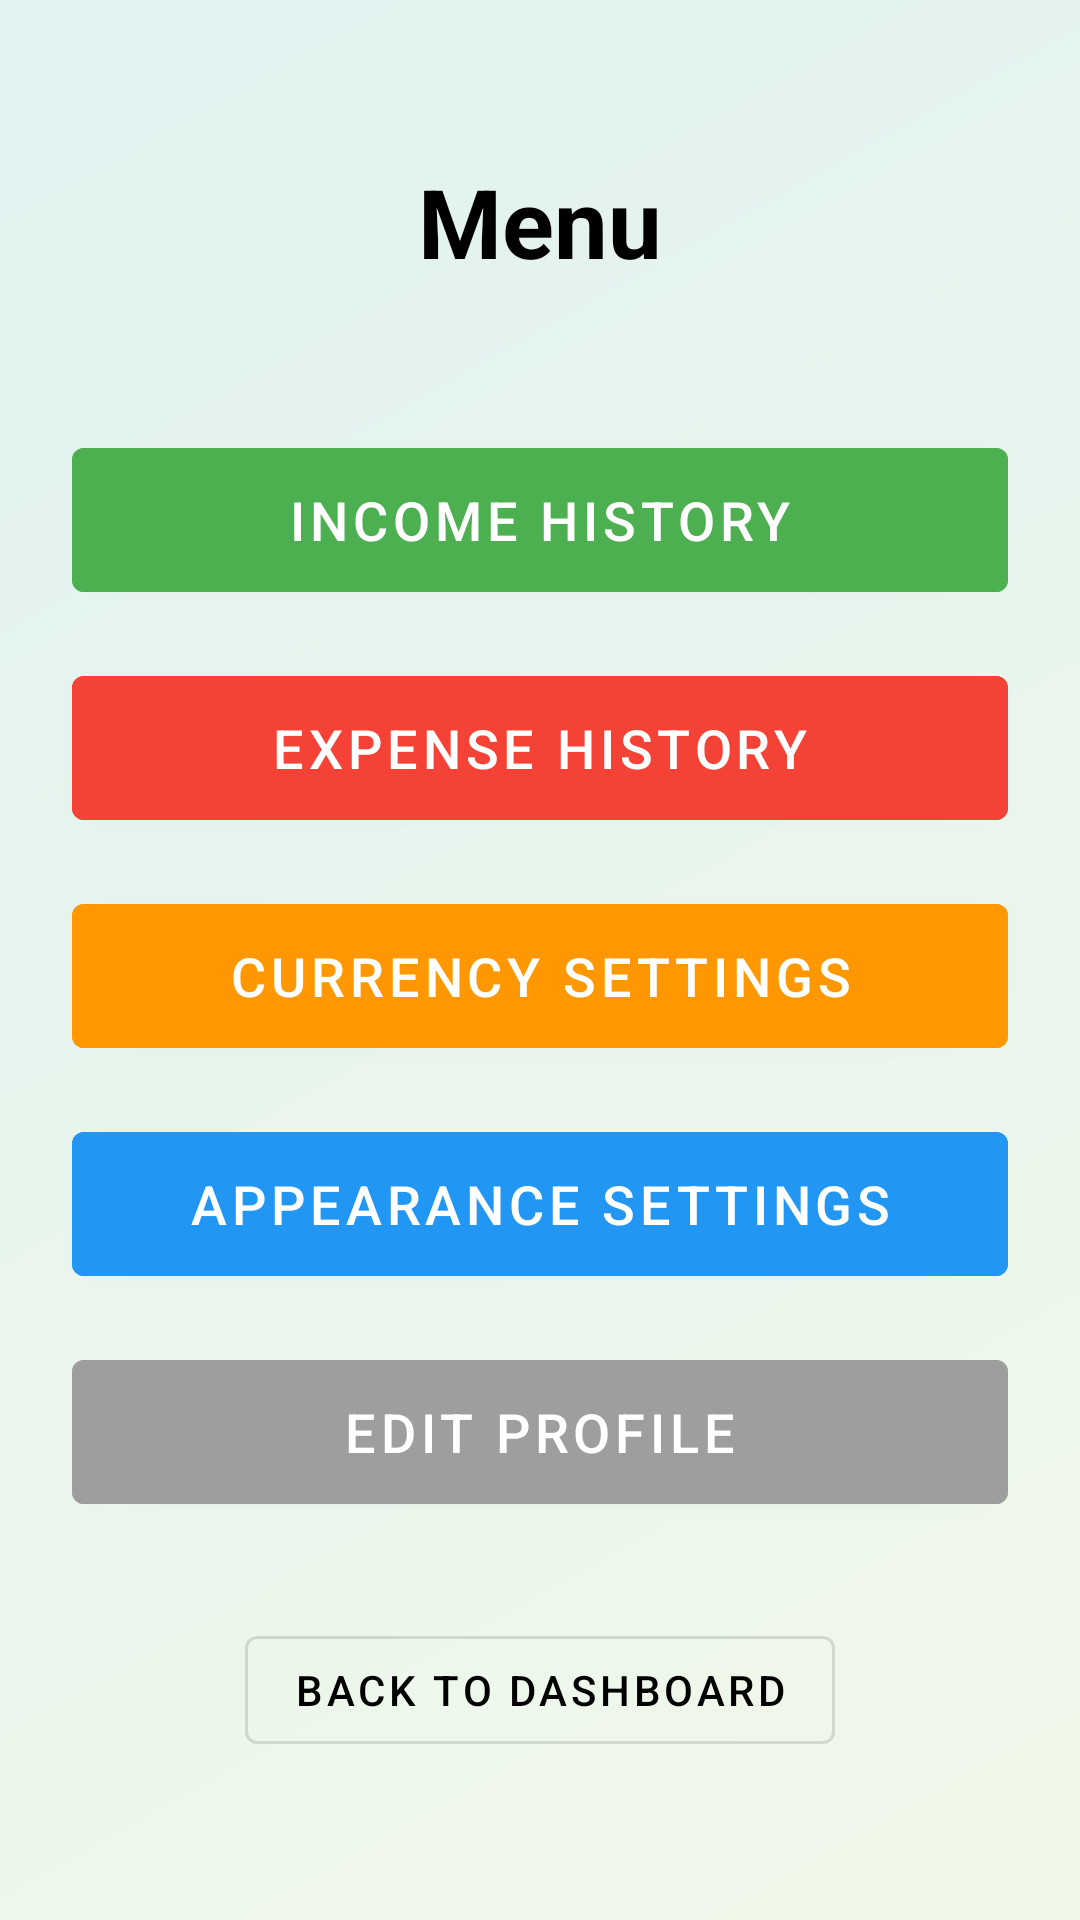

Here is an Android app screen rendered from its layout file. Give the layout XML and the strings, colors and styles it references.
<!-- AndroidManifest.xml: application theme Theme.MobileApplictionbugetManegmentApp -->
<!-- res/layout/activity_menu.xml -->
<?xml version="1.0" encoding="utf-8"?>
<LinearLayout xmlns:android="http://schemas.android.com/apk/res/android"
    android:layout_width="match_parent"
    android:layout_height="match_parent"
    android:orientation="vertical"
    android:padding="24dp"
    android:gravity="center"
    android:background="@drawable/gradient_background">

    <TextView
        android:layout_width="wrap_content"
        android:layout_height="wrap_content"
        android:text="Menu"
        android:textColor="@color/black"
        android:textSize="32sp"
        android:textStyle="bold"
        android:layout_marginBottom="48dp" />

    <com.google.android.material.button.MaterialButton
        android:id="@+id/btnIncomeHistory"
        android:layout_width="match_parent"
        android:layout_height="60dp"
        android:text="Income History"
        android:textSize="18sp"
        android:layout_marginBottom="16dp"
        android:backgroundTint="#4CAF50"
        android:textColor="@color/white"/>

    <com.google.android.material.button.MaterialButton
        android:id="@+id/btnExpenseHistory"
        android:layout_width="match_parent"
        android:layout_height="60dp"
        android:text="Expense History"
        android:textSize="18sp"
        android:layout_marginBottom="16dp"
        android:backgroundTint="#F44336"
        android:textColor="@color/white"/>

    <com.google.android.material.button.MaterialButton
        android:id="@+id/btnCurrency"
        android:layout_width="match_parent"
        android:layout_height="60dp"
        android:text="Currency Settings"
        android:textSize="18sp"
        android:layout_marginBottom="16dp"
        android:backgroundTint="#FF9800"
        android:textColor="@color/white"/>

    <com.google.android.material.button.MaterialButton
        android:id="@+id/btnAppearance"
        android:layout_width="match_parent"
        android:layout_height="60dp"
        android:text="Appearance Settings"
        android:textSize="18sp"
        android:layout_marginBottom="16dp"
        android:backgroundTint="#2196F3"
        android:textColor="@color/white"/>

    <com.google.android.material.button.MaterialButton
        android:id="@+id/btnEditProfile"
        android:layout_width="match_parent"
        android:layout_height="60dp"
        android:text="Edit Profile"
        android:textSize="18sp"
        android:layout_marginBottom="32dp"
        android:backgroundTint="#9E9E9E"
        android:textColor="@color/white"/>

    <com.google.android.material.button.MaterialButton
        android:id="@+id/btnClose"
        style="@style/Widget.MaterialComponents.Button.OutlinedButton"
        android:layout_width="wrap_content"
        android:layout_height="wrap_content"
        android:text="Back to Dashboard"
        android:textColor="@color/black" />

</LinearLayout>
<!-- resources referenced by this layout -->
<resources>
  <!-- drawable gradient_background (drawable) -->
  <?xml version="1.0" encoding="utf-8"?>
  <shape xmlns:android="http://schemas.android.com/apk/res/android"
      android:shape="rectangle">
      <gradient
          android:startColor="#E0F2F1"
          android:endColor="#F1F8E9"
          android:angle="315"
          android:type="linear" />
  </shape>
  <style name="Theme.MobileApplictionbugetManegmentApp" parent="Theme.MaterialComponents.DayNight.NoActionBar">
          
          <item name="colorPrimary">@color/purple_500</item>
          <item name="colorPrimaryVariant">@color/purple_700</item>
          <item name="colorOnPrimary">@color/white</item>
          
          <item name="colorSecondary">@color/teal_200</item>
          <item name="colorSecondaryVariant">@color/teal_700</item>
          <item name="colorOnSecondary">@color/black</item>
          
          <item name="android:statusBarColor" tools:targetApi="l">?attr/colorPrimaryVariant</item>
          
      </style>
  <!-- not gathered from this repository: default colours our renderer supplied (Android Studio template values) -->
  <color name="purple_500">#FF6200EE</color>
  <color name="purple_700">#FF3700B3</color>
  <color name="teal_200">#FF03DAC5</color>
  <color name="teal_700">#FF018786</color>
  <color name="black">#FF000000</color>
  <color name="white">#FFFFFFFF</color>
</resources>
